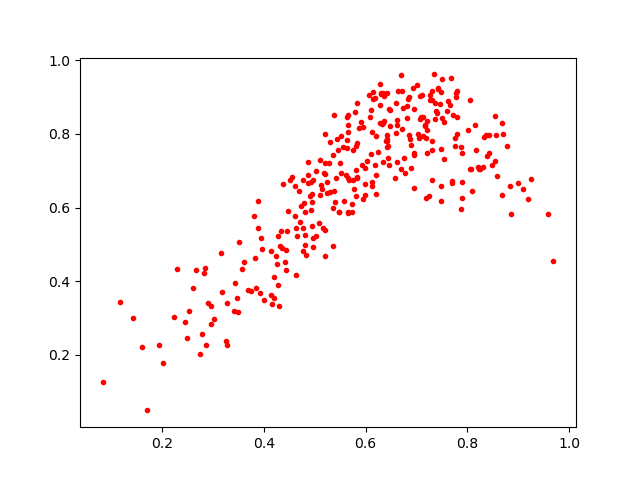

Values plotted in this chart, from the file beside it:
0.5301499, 0.7770085
0.4702, 0.5618
0.7627, 0.8888
0.3468, 0.3556
0.6314, 0.827
0.8171, 0.7551
0.3957, 0.4885
0.388, 0.5448
0.8314, 0.7098
0.5445, 0.7853
0.2844, 0.436
0.7377, 0.8631
0.8052, 0.8907
0.608, 0.8448
0.5193, 0.5394
0.5481, 0.5886
0.5926, 0.7141
0.5109, 0.7292
0.4283, 0.5231
0.3277, 0.2279
0.6022, 0.7261
0.4944, 0.5496
0.7422, 0.9222
0.6198, 0.6372
0.3692, 0.3768
0.7705, 0.6709
0.4699, 0.644
0.643, 0.7631
0.73, 0.6743
0.4785, 0.6122
0.4306, 0.3335
0.6116, 0.806
0.4476, 0.5905
0.7312, 0.9153
0.598, 0.6648
0.6123, 0.6589
0.6855, 0.8999
0.6191, 0.8984
0.5495, 0.7219
0.8837, 0.6577
0.3426, 0.396
0.4775, 0.4834
0.7495, 0.8431
0.5653, 0.8513
0.6882, 0.7706
0.2458, 0.2906
0.3934, 0.3668
0.8204, 0.7097
0.4381, 0.6629
0.3897, 0.6179
0.8249, 0.7044
0.581, 0.6317
0.7041, 0.7887
0.2826, 0.4213
0.4926, 0.6687
0.2028, 0.1792
0.7032, 0.7993
0.8019, 0.8104
0.5728, 0.589
0.4833, 0.47
0.6464, 0.8672
... 259 more rows
